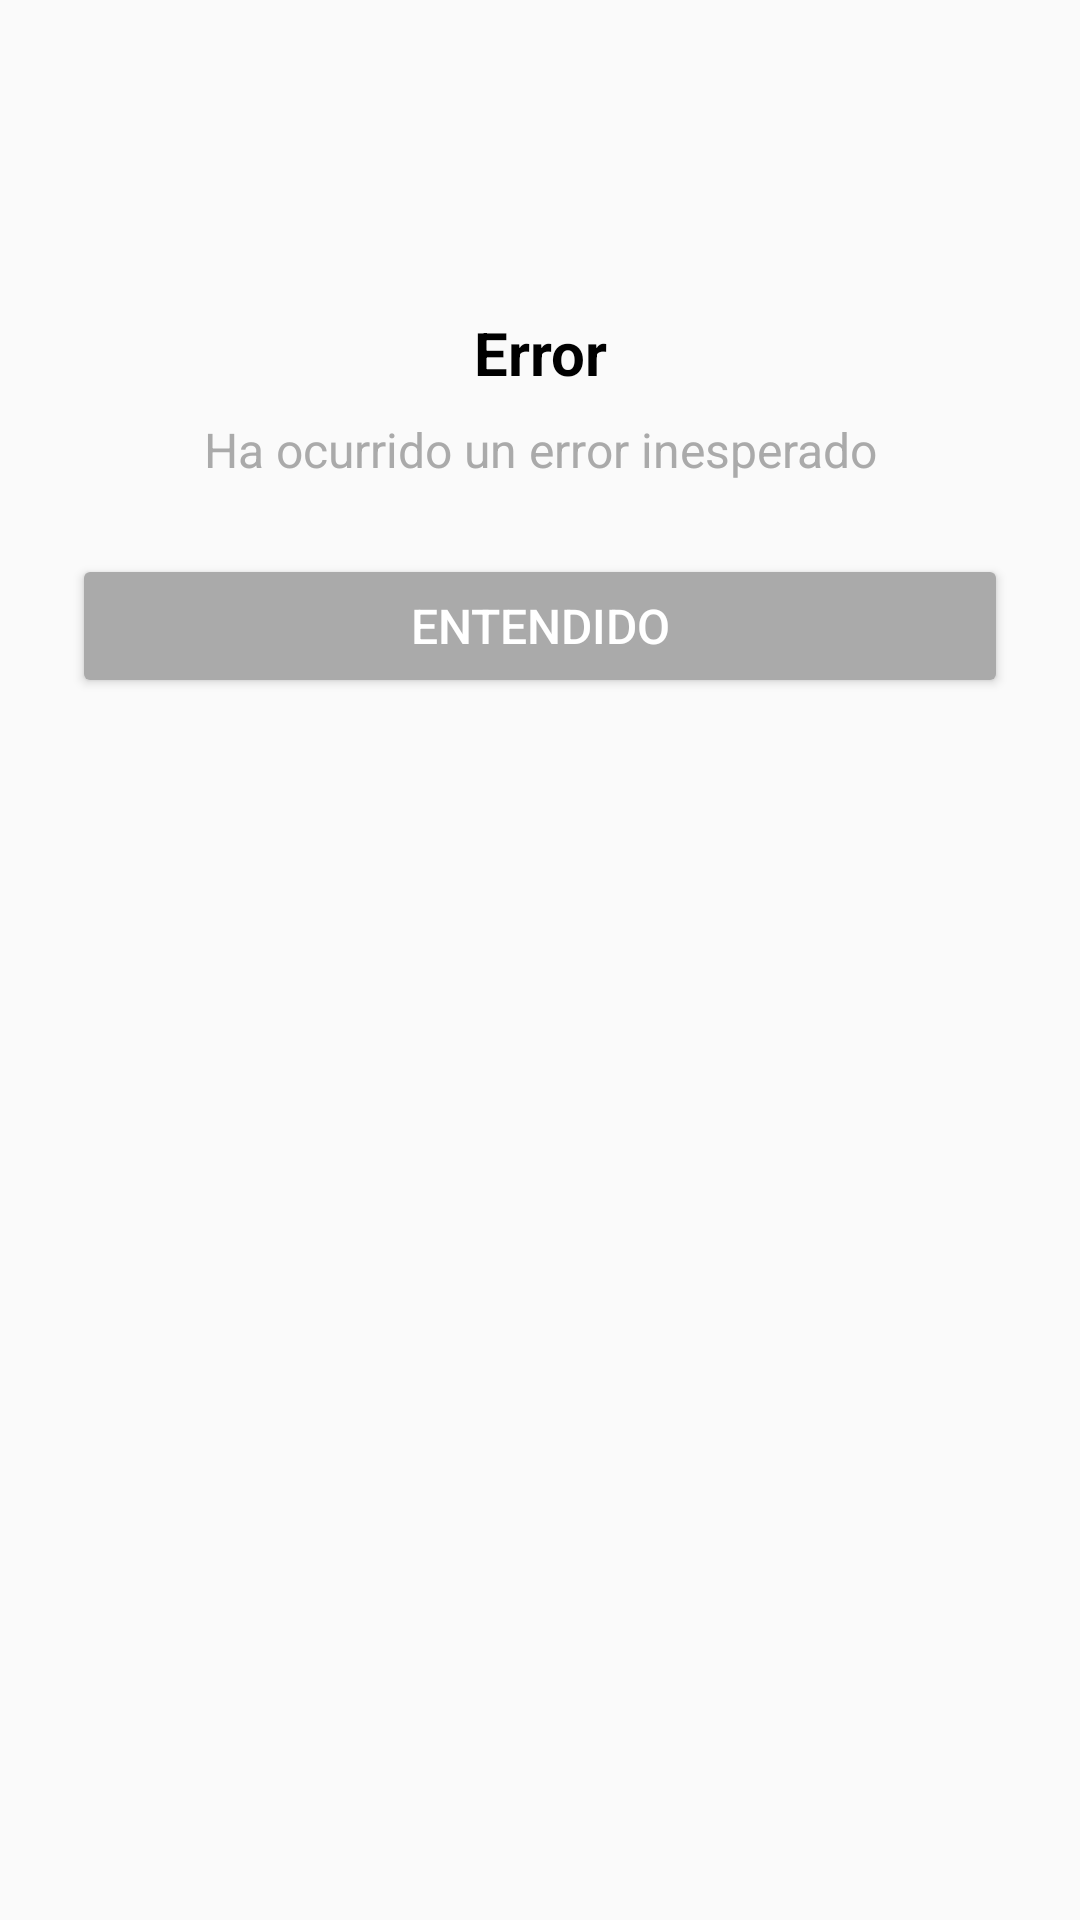

Reconstruct the res/layout file that produces this screen, plus the resources it refers to.
<!-- AndroidManifest.xml: application theme Theme.Excuses404 -->
<!-- res/layout/dialog_error.xml -->
<?xml version="1.0" encoding="utf-8"?>
<LinearLayout xmlns:android="http://schemas.android.com/apk/res/android"
    android:layout_width="match_parent"
    android:layout_height="wrap_content"
    android:orientation="vertical"
    android:padding="24dp"
    android:background="@drawable/dialog_background">

    <ImageView
        android:layout_width="64dp"
        android:layout_height="64dp"
        android:layout_gravity="center"
        android:src="@drawable/ic_error"
        android:layout_marginBottom="16dp"
        android:contentDescription="Error icon" />

    <TextView
        android:id="@+id/tvErrorTitle"
        android:layout_width="match_parent"
        android:layout_height="wrap_content"
        android:text="Error"
        android:textSize="20sp"
        android:textStyle="bold"
        android:gravity="center"
        android:textColor="@android:color/black"
        android:layout_marginBottom="8dp" />

    <TextView
        android:id="@+id/tvErrorMessage"
        android:layout_width="match_parent"
        android:layout_height="wrap_content"
        android:text="Ha ocurrido un error inesperado"
        android:textSize="16sp"
        android:gravity="center"
        android:textColor="@android:color/darker_gray"
        android:layout_marginBottom="24dp"
        android:lineSpacingExtra="4dp" />

    <LinearLayout
        android:layout_width="match_parent"
        android:layout_height="wrap_content"
        android:orientation="vertical"
        android:gravity="center">

        <Button
            android:id="@+id/btnErrorOk"
            android:layout_width="match_parent"
            android:layout_height="wrap_content"
            android:text="Entendido"
            android:textColor="@android:color/white"
            android:backgroundTint="@android:color/darker_gray"
            android:textSize="16sp"
            android:padding="12dp"
            style="@style/Widget.AppCompat.Button" />

    </LinearLayout>

</LinearLayout>
<!-- resources referenced by this layout -->
<resources>
  <style name="Theme.Excuses404" parent="Theme.AppCompat.Light.DarkActionBar" />
</resources>
